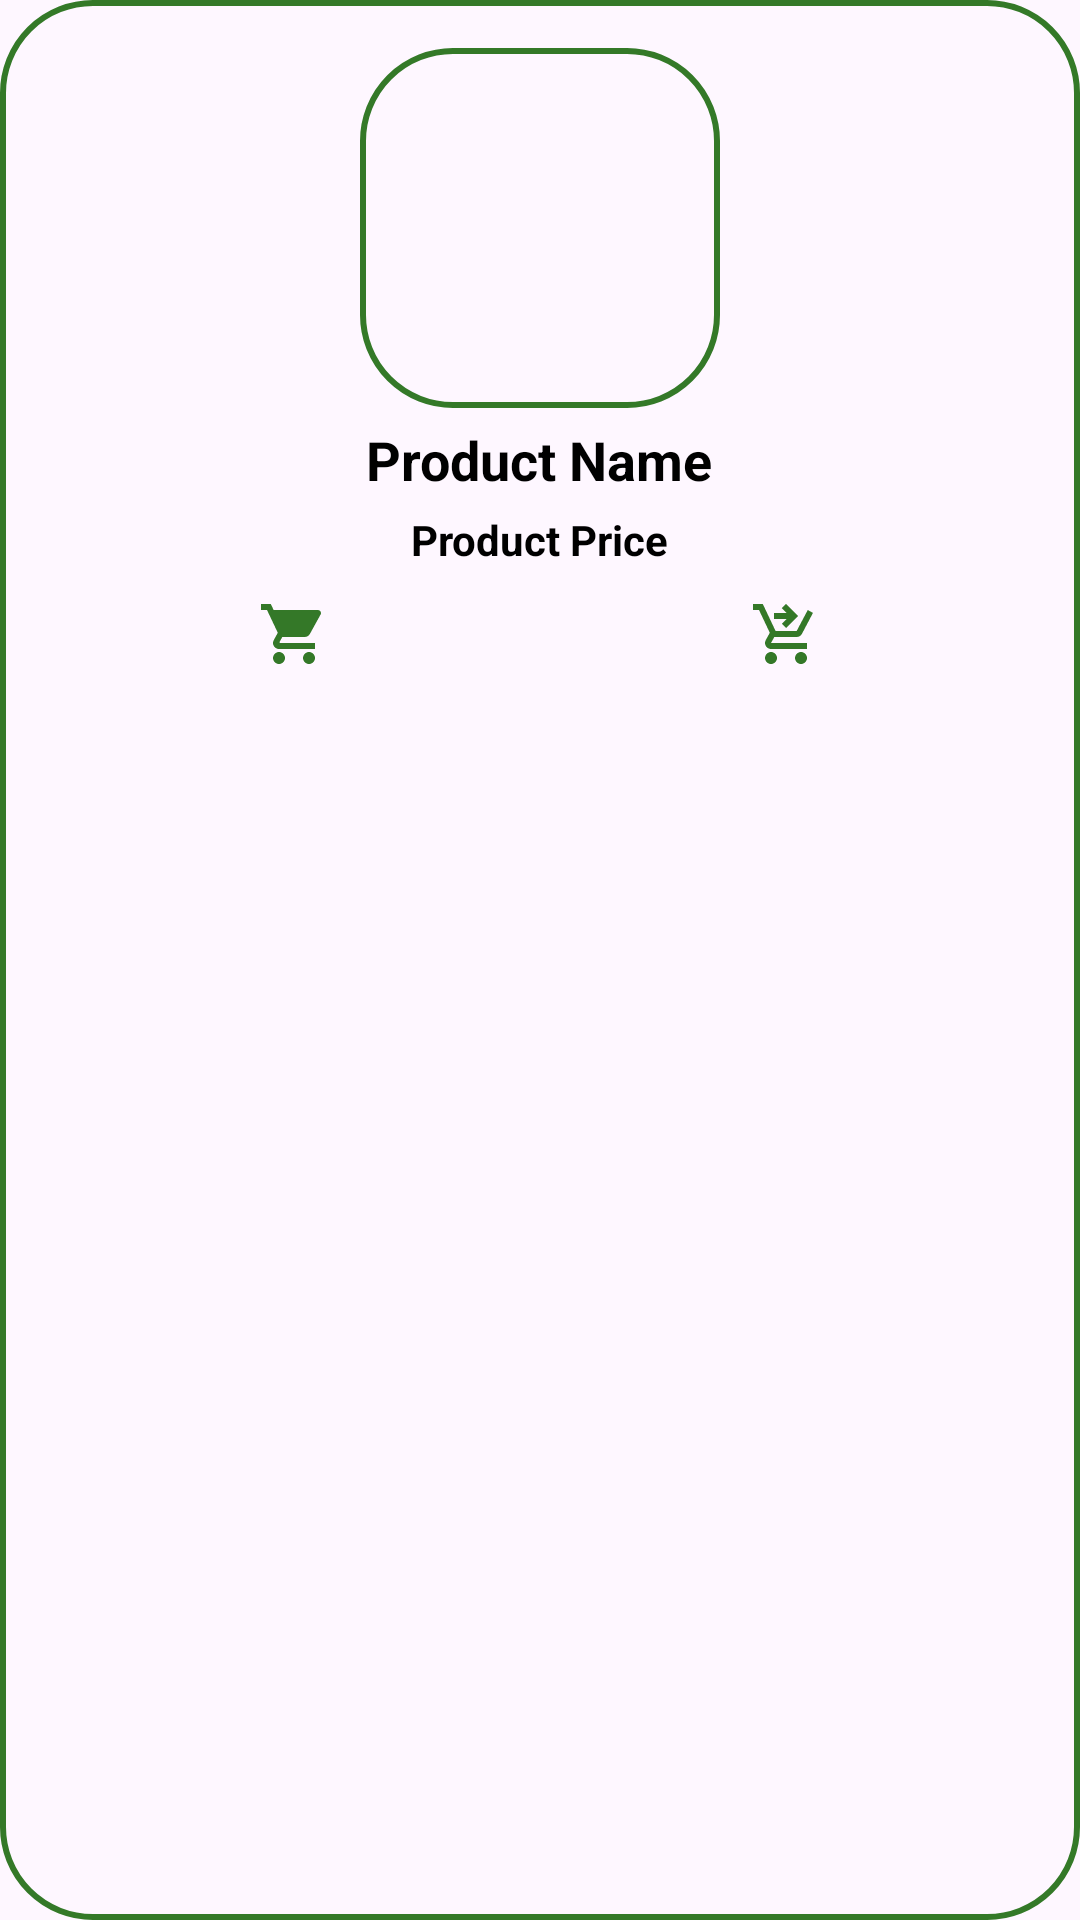

Reconstruct the res/layout file that produces this screen, plus the resources it refers to.
<!-- AndroidManifest.xml: application theme Theme.Practice -->
<!-- res/layout/design_product.xml -->
<LinearLayout xmlns:android="http://schemas.android.com/apk/res/android"
    xmlns:app="http://schemas.android.com/apk/res-auto"
    android:layout_width="220dp"
    android:layout_height="wrap_content"
    android:background="@drawable/custom_admin_list"
    android:orientation="vertical"
    android:padding="16dp">

    <ImageView
        android:id="@+id/imgProduct"
        android:layout_width="120dp"
        android:layout_height="120dp"
        android:layout_gravity="center"
        android:background="@drawable/custom_admin_list"
        android:scaleType="centerCrop" />

    <TextView
        android:id="@+id/tvProductName"
        android:layout_width="wrap_content"
        android:layout_height="wrap_content"
        android:layout_gravity="center"
        android:layout_marginTop="5dp"
        android:text="Product Name"
        android:textColor="@color/black"
        android:textSize="18sp"
        android:textStyle="bold" />

    <TextView
        android:id="@+id/tvProductPrice"
        android:layout_width="wrap_content"
        android:layout_height="wrap_content"
        android:layout_gravity="center"
        android:layout_marginTop="5dp"
        android:text="Product Price"
        android:textColor="@color/black"
        android:textStyle="bold" />

    <LinearLayout
        android:layout_width="match_parent"
        android:layout_height="match_parent"
        android:layout_marginTop="10dp"
        android:orientation="horizontal">

        <ImageView
            android:id="@+id/btnCart"
            android:layout_width="wrap_content"
            android:layout_height="wrap_content"
            android:layout_weight="1"
            app:srcCompat="@drawable/ic_shopping_cart" />

        <ImageView
            android:id="@+id/btnBuy"
            android:layout_width="wrap_content"
            android:layout_height="wrap_content"
            android:layout_weight="1"
            app:srcCompat="@drawable/ic_shopping_cart_checkout" />

    </LinearLayout>


</LinearLayout>
<!-- resources referenced by this layout -->
<resources>
  <color name="black">#FF000000</color>
  <!-- drawable custom_admin_list (drawable) -->
  <?xml version="1.0" encoding="utf-8"?>
  <selector xmlns:android="http://schemas.android.com/apk/res/android">
      <item android:state_enabled="true" android:state_focused="true">
          <shape android:shape="rectangle">
              <corners android:radius="30dp" />
              <stroke android:color="@color/primaryColor" android:width="2dp" />
          </shape>
      </item>
  
      <item android:state_enabled="true">
          <shape android:shape="rectangle">
              <corners android:radius="30dp" />
              <stroke android:color="@color/primaryColor" android:width="2dp" />
          </shape>
      </item>
  </selector>
  <!-- drawable ic_shopping_cart (drawable) -->
  <vector xmlns:android="http://schemas.android.com/apk/res/android" android:height="24dp" android:tint="#347828" android:viewportHeight="24" android:viewportWidth="24" android:width="24dp">
        
      <path android:fillColor="@android:color/white" android:pathData="M7,18c-1.1,0 -1.99,0.9 -1.99,2S5.9,22 7,22s2,-0.9 2,-2 -0.9,-2 -2,-2zM1,2v2h2l3.6,7.59 -1.35,2.45c-0.16,0.28 -0.25,0.61 -0.25,0.96 0,1.1 0.9,2 2,2h12v-2L7.42,15c-0.14,0 -0.25,-0.11 -0.25,-0.25l0.03,-0.12 0.9,-1.63h7.45c0.75,0 1.41,-0.41 1.75,-1.03l3.58,-6.49c0.08,-0.14 0.12,-0.31 0.12,-0.48 0,-0.55 -0.45,-1 -1,-1L5.21,4l-0.94,-2L1,2zM17,18c-1.1,0 -1.99,0.9 -1.99,2s0.89,2 1.99,2 2,-0.9 2,-2 -0.9,-2 -2,-2z"/>
      
  </vector>
  <!-- drawable ic_shopping_cart_checkout (drawable) -->
  <vector xmlns:android="http://schemas.android.com/apk/res/android" android:height="24dp" android:tint="#347828" android:viewportHeight="24" android:viewportWidth="24" android:width="24dp">
        
      <path android:fillColor="@android:color/white" android:pathData="M7,18c-1.1,0 -1.99,0.9 -1.99,2S5.9,22 7,22s2,-0.9 2,-2S8.1,18 7,18zM17,18c-1.1,0 -1.99,0.9 -1.99,2s0.89,2 1.99,2s2,-0.9 2,-2S18.1,18 17,18zM8.1,13h7.45c0.75,0 1.41,-0.41 1.75,-1.03L21,4.96L19.25,4l-3.7,7H8.53L4.27,2H1v2h2l3.6,7.59l-1.35,2.44C4.52,15.37 5.48,17 7,17h12v-2H7L8.1,13zM12,2l4,4l-4,4l-1.41,-1.41L12.17,7L8,7l0,-2l4.17,0l-1.59,-1.59L12,2z"/>
      
  </vector>
  <style name="Theme.Practice" parent="Base.Theme.Practice" />
  <color name="primaryColor">#347928</color>
  <style name="Base.Theme.Practice" parent="Theme.Material3.DayNight.NoActionBar">
          
          <item name="colorPrimary">@color/primaryColor</item>
          <item name="colorPrimaryVariant">@color/primaryColor</item>
          <item name="colorOnPrimary">@color/primaryColor</item>
          <item name="android:statusBarColor">?attr/colorPrimaryVariant</item>
      </style>
</resources>
